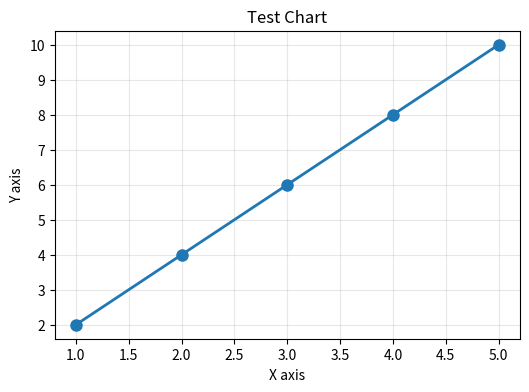

Reproduce this figure in Python.
#!/usr/bin/env python3
"""Simple test to verify chart generation works"""
import sys
print("Python version:", sys.version, file=sys.stderr)
print("Starting chart generation test...", file=sys.stderr)

try:
    import matplotlib
    print(f"✓ Matplotlib {matplotlib.__version__} imported", file=sys.stderr)
    matplotlib.use('Agg')
    print("✓ Set backend to Agg", file=sys.stderr)
    
    import matplotlib.pyplot as plt
    import numpy as np
    print("✓ Imported pyplot and numpy", file=sys.stderr)
    
    # Create simple test chart
    fig, ax = plt.subplots(figsize=(6, 4))
    x = np.array([1, 2, 3, 4, 5])
    y = np.array([2, 4, 6, 8, 10])
    ax.plot(x, y, 'o-', linewidth=2, markersize=8)
    ax.set_xlabel('X axis')
    ax.set_ylabel('Y axis')
    ax.set_title('Test Chart')
    ax.grid(True, alpha=0.3)
    
    print("✓ Chart created", file=sys.stderr)
    
    plt.savefig('test_chart.png', dpi=150, bbox_inches='tight')
    print("✓ Saved test_chart.png", file=sys.stderr)
    plt.close()
    
    print("\n✅ SUCCESS! test_chart.png created", file=sys.stderr)
    print("Chart generation is working correctly!", file=sys.stderr)
    
except Exception as e:
    print(f"\n❌ ERROR: {e}", file=sys.stderr)
    import traceback
    traceback.print_exc(file=sys.stderr)
    sys.exit(1)
